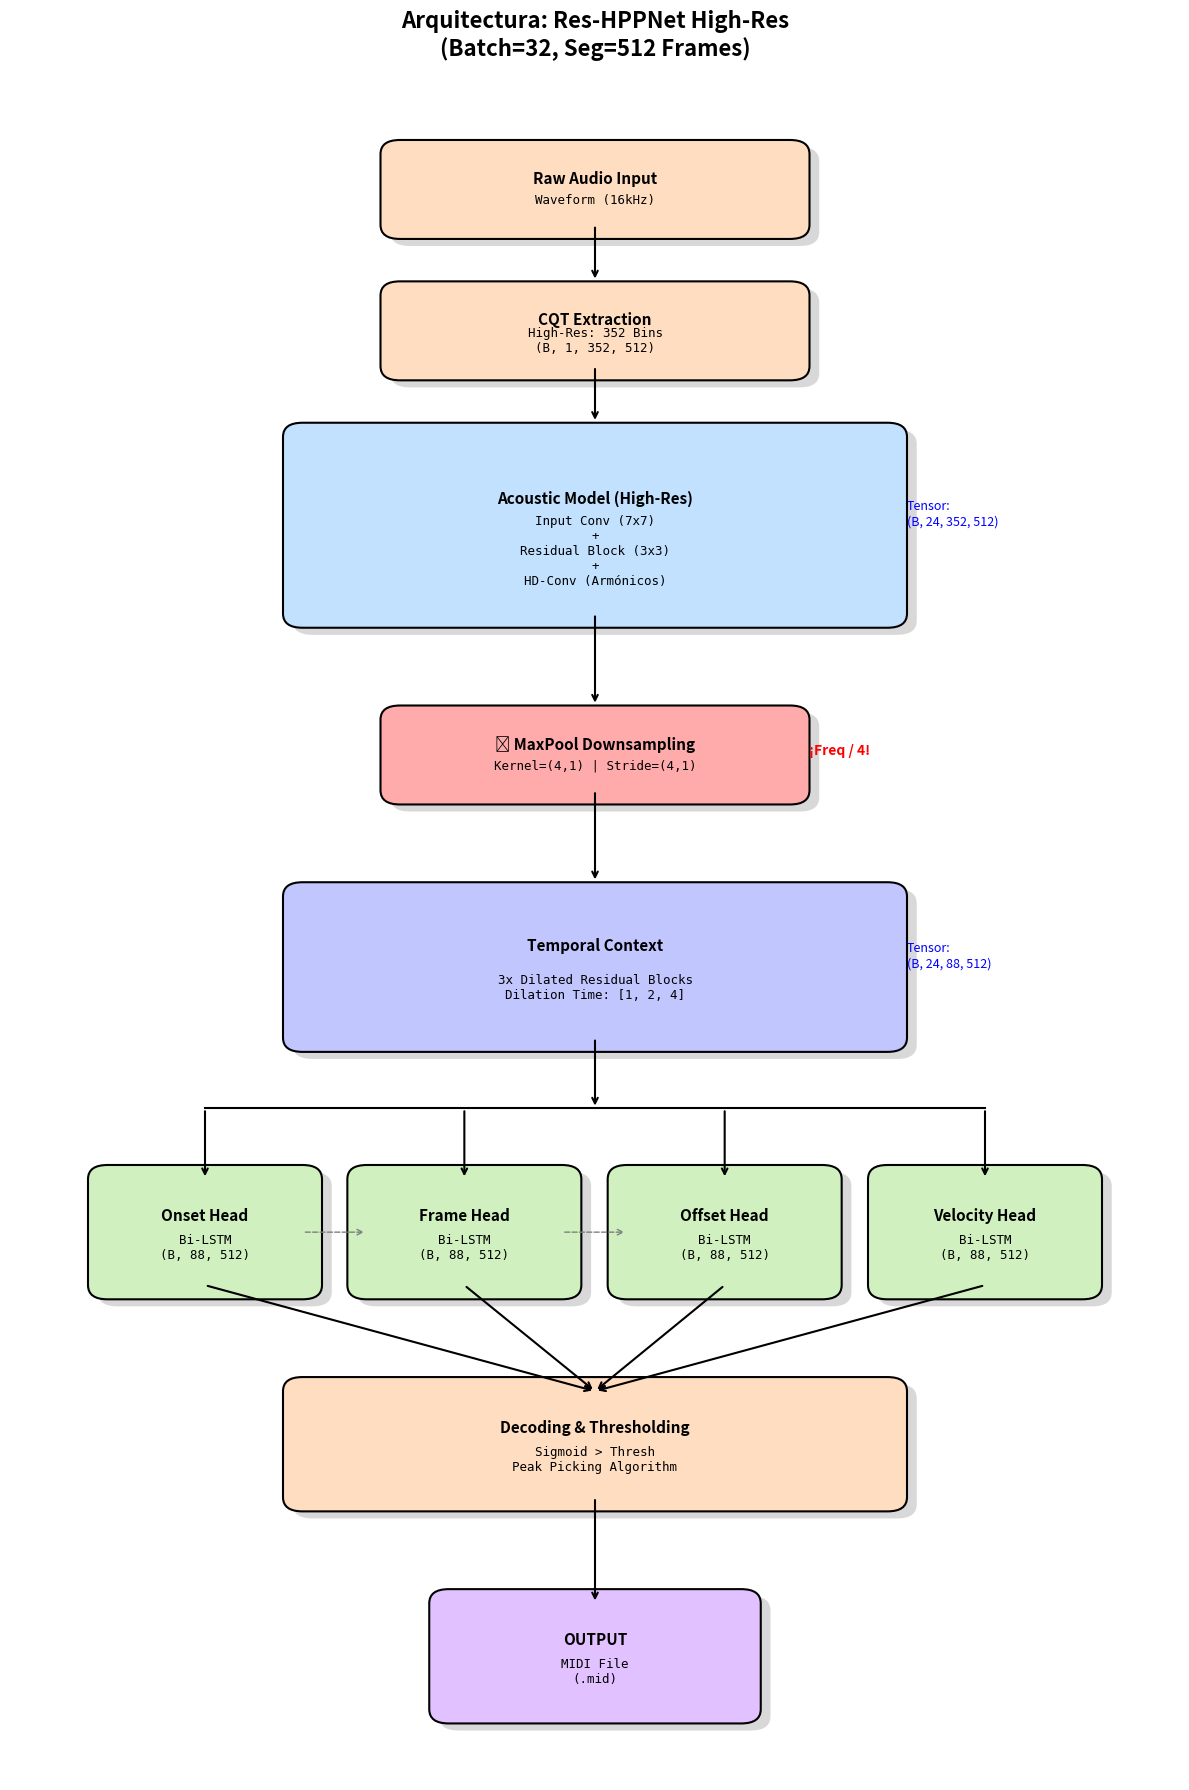

Write the Python code that produced this figure.
import matplotlib.pyplot as plt
import matplotlib.patches as patches

def draw_architecture_diagram():
    # Configuración de la figura
    fig, ax = plt.subplots(figsize=(12, 18))
    ax.set_xlim(0, 12)
    ax.set_ylim(0, 24)
    ax.axis('off')
    
    # --- Estilos ---
    # Colores académicos (suaves)
    c_input = '#FFDDC1'   # Naranja suave (Datos)
    c_high = '#C1E1FF'    # Azul suave (High Res Processing)
    c_pool = '#FFABAB'    # Rojo suave (Cambio dimensión)
    c_low = '#C1C6FF'     # Violeta suave (Low Res Context)
    c_head = '#D0F0C0'    # Verde suave (Salidas)
    c_midi = '#E1C1FF'    # Morado (Resultado final)
    
    # Estilo de caja
    def draw_box(x, y, w, h, title, sub, color):
        # Sombra
        shadow = patches.FancyBboxPatch((x+0.1, y-0.1), w, h, boxstyle="round,pad=0.2", 
                                       ec="none", fc='gray', alpha=0.3)
        ax.add_patch(shadow)
        # Caja principal
        box = patches.FancyBboxPatch((x, y), w, h, boxstyle="round,pad=0.2", 
                                     ec="black", fc=color, linewidth=1.5)
        ax.add_patch(box)
        # Texto
        ax.text(x + w/2, y + h*0.65, title, ha='center', va='center', fontsize=11, fontweight='bold')
        ax.text(x + w/2, y + h*0.35, sub, ha='center', va='center', fontsize=9, family='monospace')

    # Estilo de flecha
    def draw_arrow(x_from, y_from, x_to, y_to):
        ax.annotate("", xy=(x_to, y_to), xytext=(x_from, y_from),
                    arrowprops=dict(arrowstyle="->", lw=1.5, color='black'))

    # ==========================================
    # DIBUJO DEL PIPELINE (De arriba a abajo)
    # ==========================================
    
    # 1. RAW AUDIO
    draw_box(4, 22, 4, 1, "Raw Audio Input", "Waveform (16kHz)", c_input)
    draw_arrow(6, 22, 6, 21.2)
    
    # 2. CQT PREPROCESSING
    draw_box(4, 20, 4, 1, "CQT Extraction", "High-Res: 352 Bins\n(B, 1, 352, 512)", c_input)
    draw_arrow(6, 20, 6, 19.2)
    
    # 3. ACOUSTIC MODEL (HIGH RES)
    draw_box(3, 16.5, 6, 2.5, "Acoustic Model (High-Res)", 
             "Input Conv (7x7)\n+\nResidual Block (3x3)\n+\nHD-Conv (Armónicos)", c_high)
    ax.text(9.2, 17.75, "Tensor:\n(B, 24, 352, 512)", fontsize=9, color='blue', ha='left')
    draw_arrow(6, 16.5, 6, 15.2)
    
    # 4. BOTTLENECK (MAXPOOL)
    draw_box(4, 14, 4, 1, "📉 MaxPool Downsampling", "Kernel=(4,1) | Stride=(4,1)", c_pool)
    ax.text(8.2, 14.5, "¡Freq / 4!", fontsize=10, fontweight='bold', color='red')
    draw_arrow(6, 14, 6, 12.7)
    
    # 5. ACOUSTIC MODEL (LOW RES / CONTEXT)
    draw_box(3, 10.5, 6, 2, "Temporal Context", 
             "3x Dilated Residual Blocks\nDilation Time: [1, 2, 4]", c_low)
    ax.text(9.2, 11.5, "Tensor:\n(B, 24, 88, 512)", fontsize=9, color='blue', ha='left')
    draw_arrow(6, 10.5, 6, 9.5)
    
    # --- RAMIFICACIÓN A CABEZAS (LSTMs) ---
    # Línea horizontal distribuidora
    plt.plot([2, 10], [9.5, 9.5], color='black', lw=1.5)
    
    # Cabezas
    # Onset
    draw_arrow(2, 9.5, 2, 8.5)
    draw_box(1, 7, 2, 1.5, "Onset Head", "Bi-LSTM\n(B, 88, 512)", c_head)
    
    # Frame
    draw_arrow(4.66, 9.5, 4.66, 8.5)
    draw_box(3.66, 7, 2, 1.5, "Frame Head", "Bi-LSTM\n(B, 88, 512)", c_head)
    
    # Offset
    draw_arrow(7.33, 9.5, 7.33, 8.5)
    draw_box(6.33, 7, 2, 1.5, "Offset Head", "Bi-LSTM\n(B, 88, 512)", c_head)
    
    # Velocity
    draw_arrow(10, 9.5, 10, 8.5)
    draw_box(9, 7, 2, 1.5, "Velocity Head", "Bi-LSTM\n(B, 88, 512)", c_head)
    
    # --- CONEXIONES ENTRE CABEZAS (Dependencies) ---
    # HPPNet usa Onset para ayudar a Frame, etc.
    # Dibujamos flechas curvas punteadas para indicar dependencia condicional
    ax.annotate("", xy=(3.66, 7.75), xytext=(3, 7.75), arrowprops=dict(arrowstyle="->", ls="--", color='gray'))
    ax.annotate("", xy=(6.33, 7.75), xytext=(5.66, 7.75), arrowprops=dict(arrowstyle="->", ls="--", color='gray'))
    
    # 7. POST-PROCESSING
    # Recogemos todas las flechas en un punto
    draw_arrow(2, 7, 6, 5.5) # Desde Onset
    draw_arrow(4.66, 7, 6, 5.5) # Desde Frame
    draw_arrow(7.33, 7, 6, 5.5) # Desde Offset
    draw_arrow(10, 7, 6, 5.5) # Desde Vel
    
    draw_box(3, 4, 6, 1.5, "Decoding & Thresholding", 
             "Sigmoid > Thresh\nPeak Picking Algorithm", c_input)
             
    draw_arrow(6, 4, 6, 2.5)
    
    # 8. OUTPUT
    draw_box(4.5, 1, 3, 1.5, "OUTPUT", "MIDI File\n(.mid)", c_midi)

    # Título
    plt.title("Arquitectura: Res-HPPNet High-Res\n(Batch=32, Seg=512 Frames)", fontsize=16, fontweight='bold', pad=20)
    
    plt.tight_layout()
    plt.savefig("modelo_arquitectura_final.png", dpi=300, bbox_inches='tight')
    plt.show()

if __name__ == "__main__":
    draw_architecture_diagram()